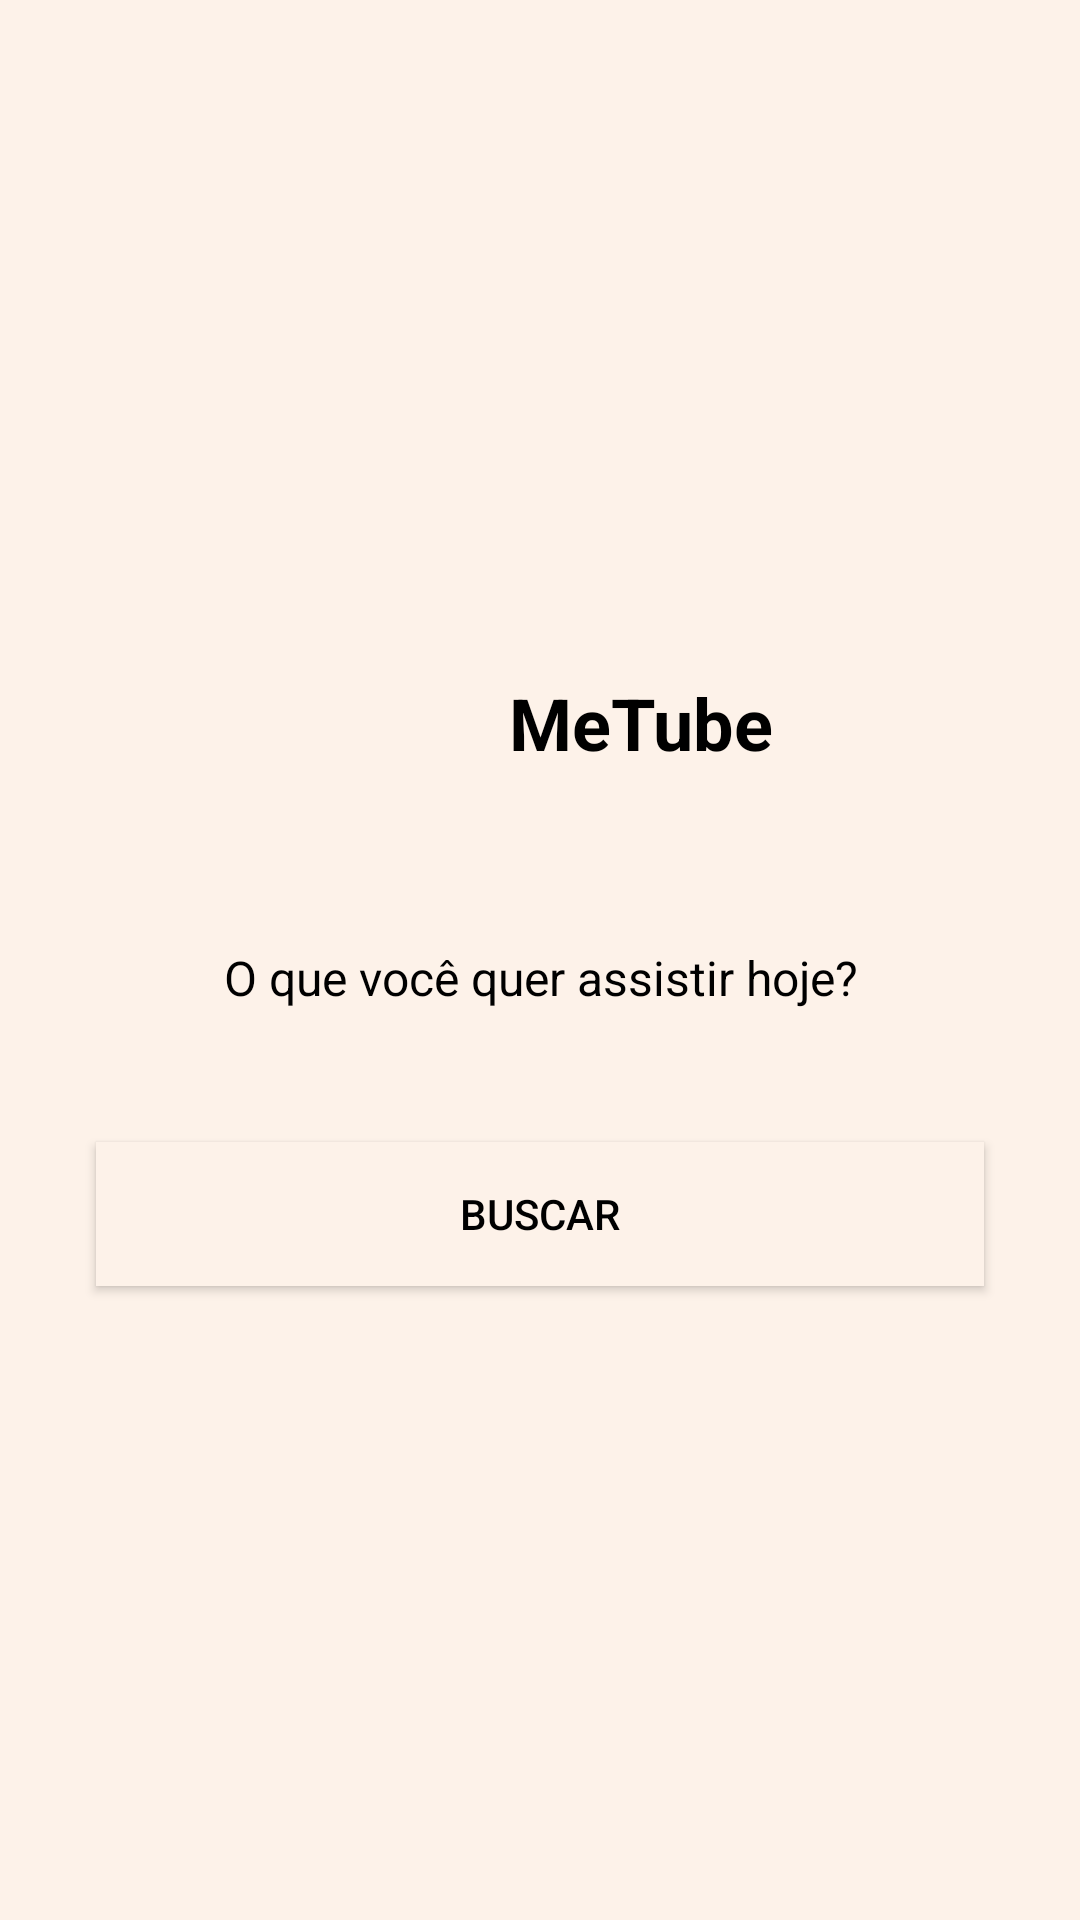

Layout XML and referenced resources for this Android screen:
<!-- AndroidManifest.xml: application theme Theme.MeTube -->
<!-- res/layout/activity_main.xml -->
<?xml version="1.0" encoding="utf-8"?>

<LinearLayout xmlns:android="http://schemas.android.com/apk/res/android"
    android:layout_width="match_parent"
    android:layout_height="match_parent"
    android:background="#fdf2e9"
    android:gravity="center"
    android:orientation="vertical"
    android:padding="16dp">

    <LinearLayout
        android:layout_width="wrap_content"
        android:layout_height="wrap_content"
        android:layout_gravity="center"
        android:layout_margin="16dp"
        android:gravity="center_vertical"
        android:orientation="horizontal">

        <ImageView
            android:layout_width="60dp"
            android:layout_height="60dp"
            android:src="@drawable/metube" />

        <TextView
            android:id="@+id/txtAppTitle"
            android:layout_width="wrap_content"
            android:layout_height="wrap_content"
            android:layout_marginStart="8dp"
            android:background="#fdf2e9"
            android:text="MeTube"
            android:textColor="@android:color/black"
            android:textSize="24sp"
            android:textStyle="bold" />

    </LinearLayout>

    <EditText
        android:id="@+id/etSearch"
        android:layout_width="match_parent"
        android:layout_height="wrap_content"
        android:layout_margin="16dp"
        android:background="#fdf2e9"
        android:focusableInTouchMode="true"
        android:hint="O que você quer assistir hoje?"
        android:padding="12dp"
        android:textAlignment="center"
        android:textColor="@android:color/black"
        android:textColorHint="@color/black"
        android:textCursorDrawable="@null"
        android:textSize="16sp" />

    <Button
        android:id="@+id/btnSearch"
        android:layout_width="match_parent"
        android:layout_height="wrap_content"
        android:layout_margin="16dp"
        android:layout_marginTop="8dp"
        android:background="#fdf2e9"
        android:text="Buscar"
        android:textColor="@android:color/black" />

</LinearLayout>
<!-- resources referenced by this layout -->
<resources>
  <style name="Theme.MeTube" parent="Theme.MaterialComponents.DayNight.NoActionBar">
          <item name="colorPrimary">#0b1014</item>
          <item name="colorPrimaryDark">#0b1014</item>
          <item name="colorAccent">#0b1014</item>
      </style>
  <!-- not gathered from this repository: default colours our renderer supplied (Android Studio template values) -->
  <color name="black">#FF000000</color>
</resources>
